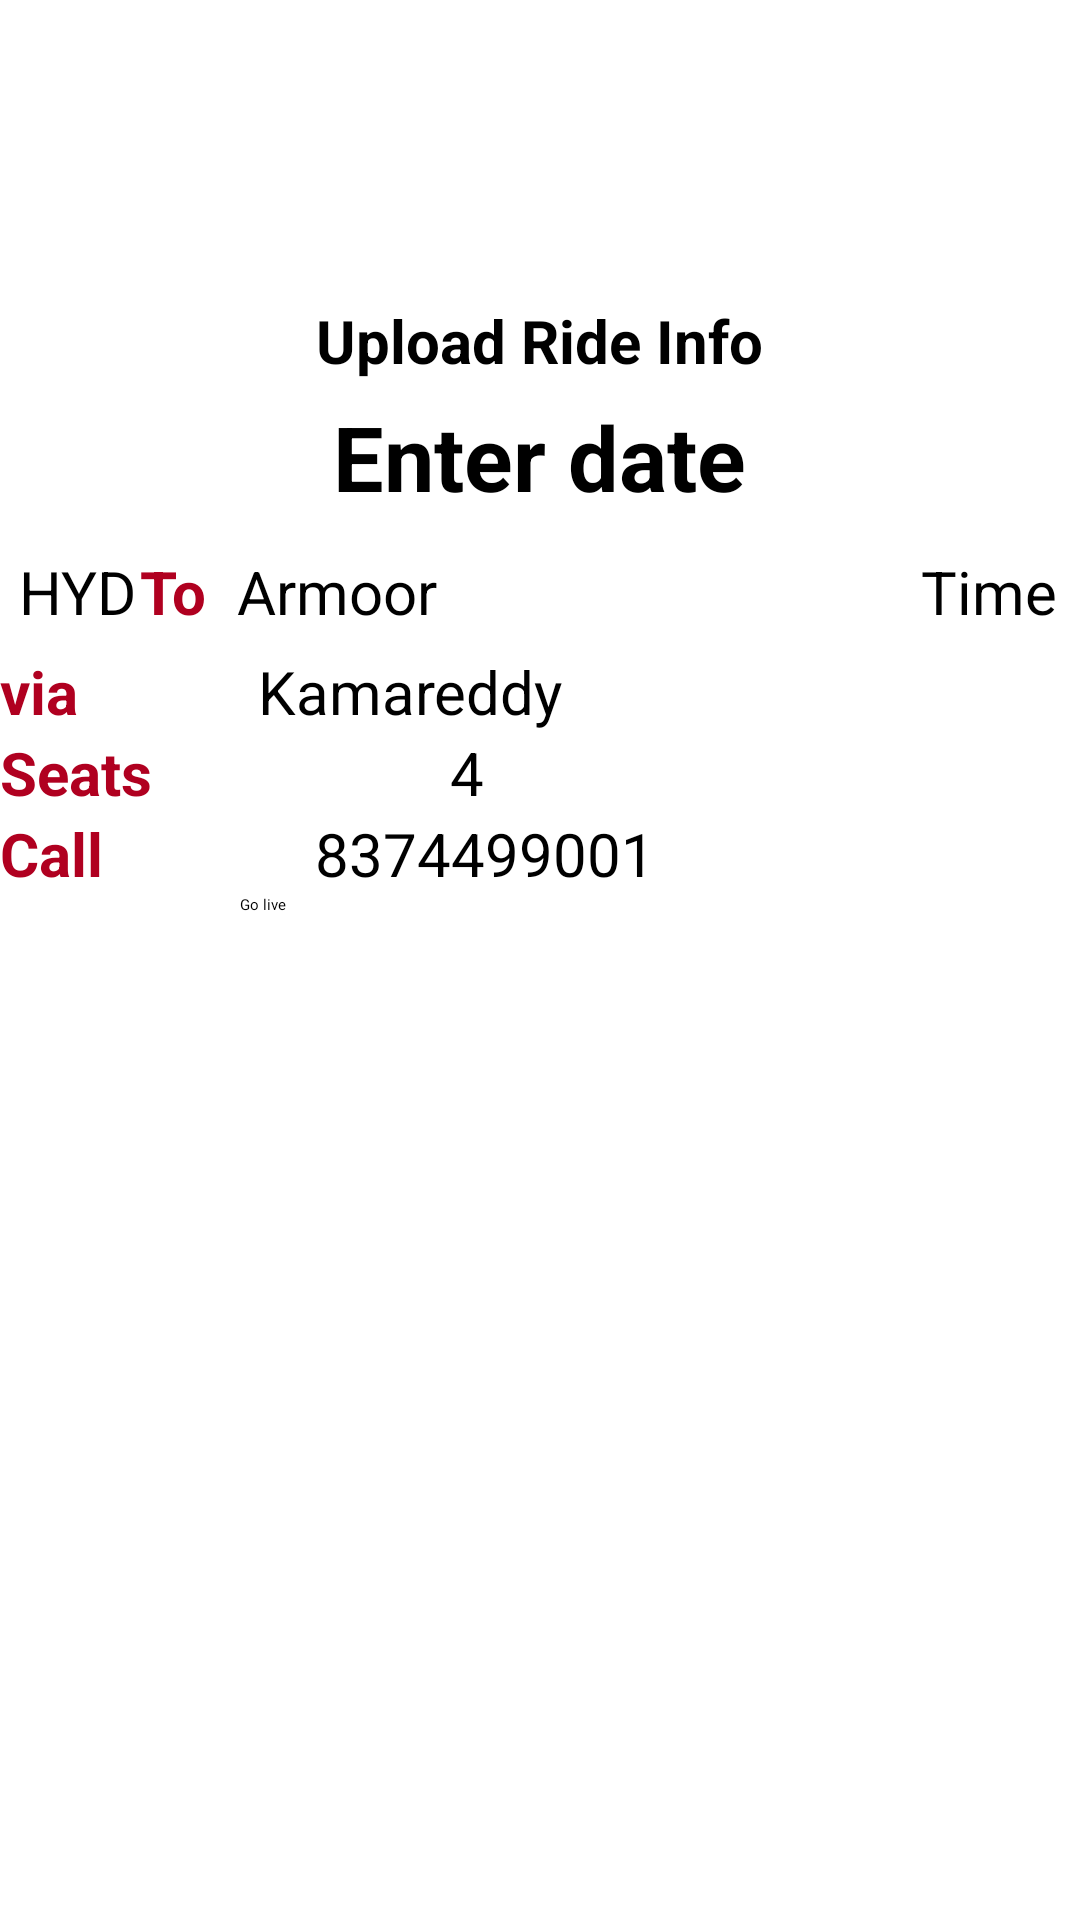

The Android layout XML behind this screen, and the referenced resources:
<!-- AndroidManifest.xml: application theme Theme.Shrido -->
<!-- res/layout/fragment_profile_rideinputdata.xml -->
<?xml version="1.0" encoding="utf-8"?>
<FrameLayout xmlns:android="http://schemas.android.com/apk/res/android"
    xmlns:tools="http://schemas.android.com/tools"
    android:layout_width="match_parent"
    android:layout_height="match_parent"
    tools:context=".Profile_rideinputdata">
    <LinearLayout
        android:layout_width="match_parent"
        android:layout_height="match_parent">

        <LinearLayout
            android:id="@+id/layout_List"
            android:layout_width="match_parent"
            android:layout_height="wrap_content"
            android:orientation="vertical"
            android:layout_marginTop="100dp"
            android:background="@drawable/listview_shape"
            >

            <TextView
                android:layout_width="wrap_content"
                android:layout_height="wrap_content"
                android:text="Upload Ride Info"
                android:layout_gravity="center"
                android:textStyle="bold"
                android:textSize="20dp"
                />


            <EditText
                android:id="@+id/date_List"
                android:layout_width="wrap_content"
                android:layout_height="wrap_content"
                android:padding="5dp"
                android:layout_gravity="center"
                android:text="Enter date"
                android:textStyle="bold"
                android:textSize="30dp" />

            <LinearLayout
                android:layout_width="match_parent"
                android:layout_height="wrap_content"
                android:orientation="horizontal"
                android:padding="3pt">
                <EditText
                    android:id="@+id/sour_List"
                    android:layout_width="wrap_content"
                    android:layout_height="wrap_content"
                    android:text="HYD"
                    android:layout_weight="1"
                    android:textSize="20sp" />

                <TextView
                    android:layout_width="wrap_content"
                    android:layout_height="wrap_content"
                    android:text="To"
                    android:textStyle="bold"
                    android:textColor="@color/design_default_color_error"
                    android:textSize="20sp" />

                <EditText
                    android:id="@+id/dest_List"
                    android:layout_width="wrap_content"
                    android:layout_height="wrap_content"
                    android:text="Armoor"
                    android:layout_marginLeft="5pt"
                    android:layout_weight="1"
                    android:textSize="20sp" />
                <EditText
                    android:id="@+id/time_List"
                    android:layout_width="wrap_content"
                    android:layout_height="wrap_content"
                    android:text="Time"
                    android:layout_weight="1"
                    android:layout_marginLeft="160dp"
                    android:textSize="20sp" />

            </LinearLayout>

            <LinearLayout
                android:layout_width="match_parent"
                android:layout_height="wrap_content"
                android:orientation="horizontal">

                <TextView
                    android:layout_width="0dp"
                    android:layout_height="wrap_content"
                    android:text="via"
                    android:textColor="@color/design_default_color_error"
                    android:textSize="20sp"
                    android:layout_weight="1"
                    android:textStyle="bold" />

                <EditText
                    android:id="@+id/via_List"
                    android:layout_width="wrap_content"
                    android:layout_height="wrap_content"
                    android:layout_gravity="left"
                    android:layout_weight="2"
                    android:text="Kamareddy"
                    android:textSize="20sp" />

            </LinearLayout>
            <LinearLayout
                android:layout_width="match_parent"
                android:layout_height="wrap_content"
                android:orientation="horizontal">

                <TextView
                    android:layout_width="wrap_content"
                    android:layout_height="wrap_content"
                    android:text="Seats"
                    android:textColor="@color/design_default_color_error"
                    android:textSize="20sp"
                    android:layout_weight="1"
                    android:textStyle="bold" />

                <EditText
                    android:id="@+id/seat_available"
                    android:layout_width="wrap_content"
                    android:layout_height="wrap_content"
                    android:layout_gravity="left"
                    android:layout_weight="2"
                    android:text="4"
                    android:textSize="20sp" />

            </LinearLayout>
            <LinearLayout
                android:layout_width="match_parent"
                android:layout_height="wrap_content"
                android:orientation="horizontal">

                <TextView
                    android:layout_width="wrap_content"
                    android:layout_height="wrap_content"
                    android:text="Call"
                    android:textColor="@color/design_default_color_error"
                    android:textSize="20sp"
                    android:layout_weight="1"
                    android:textStyle="bold" />

                <EditText
                    android:id="@+id/mobile_no"
                    android:layout_width="wrap_content"
                    android:layout_height="wrap_content"
                    android:layout_gravity="left"
                    android:layout_weight="2"
                    android:text="8374499001"
                    android:textSize="20sp" />

            </LinearLayout>

            <Button
                android:id="@+id/ride_input_submit"
                android:layout_width="200dp"
                android:layout_height="wrap_content"
                android:layout_gravity="center"
                android:text="Go live " />
        </LinearLayout>


    </LinearLayout>

</FrameLayout>
<!-- resources referenced by this layout -->
<resources>
  <!-- drawable listview_shape (drawable) -->
  <?xml version="1.0" encoding="utf-8"?>
  <shape xmlns:android="http://schemas.android.com/apk/res/android">
      <item>
          <shape>
              <solid android:color="@color/green" />
              <corners android:radius="20pt"/>
          </shape>
      </item>
  </shape>
  <color name="green">#047608</color>
</resources>
